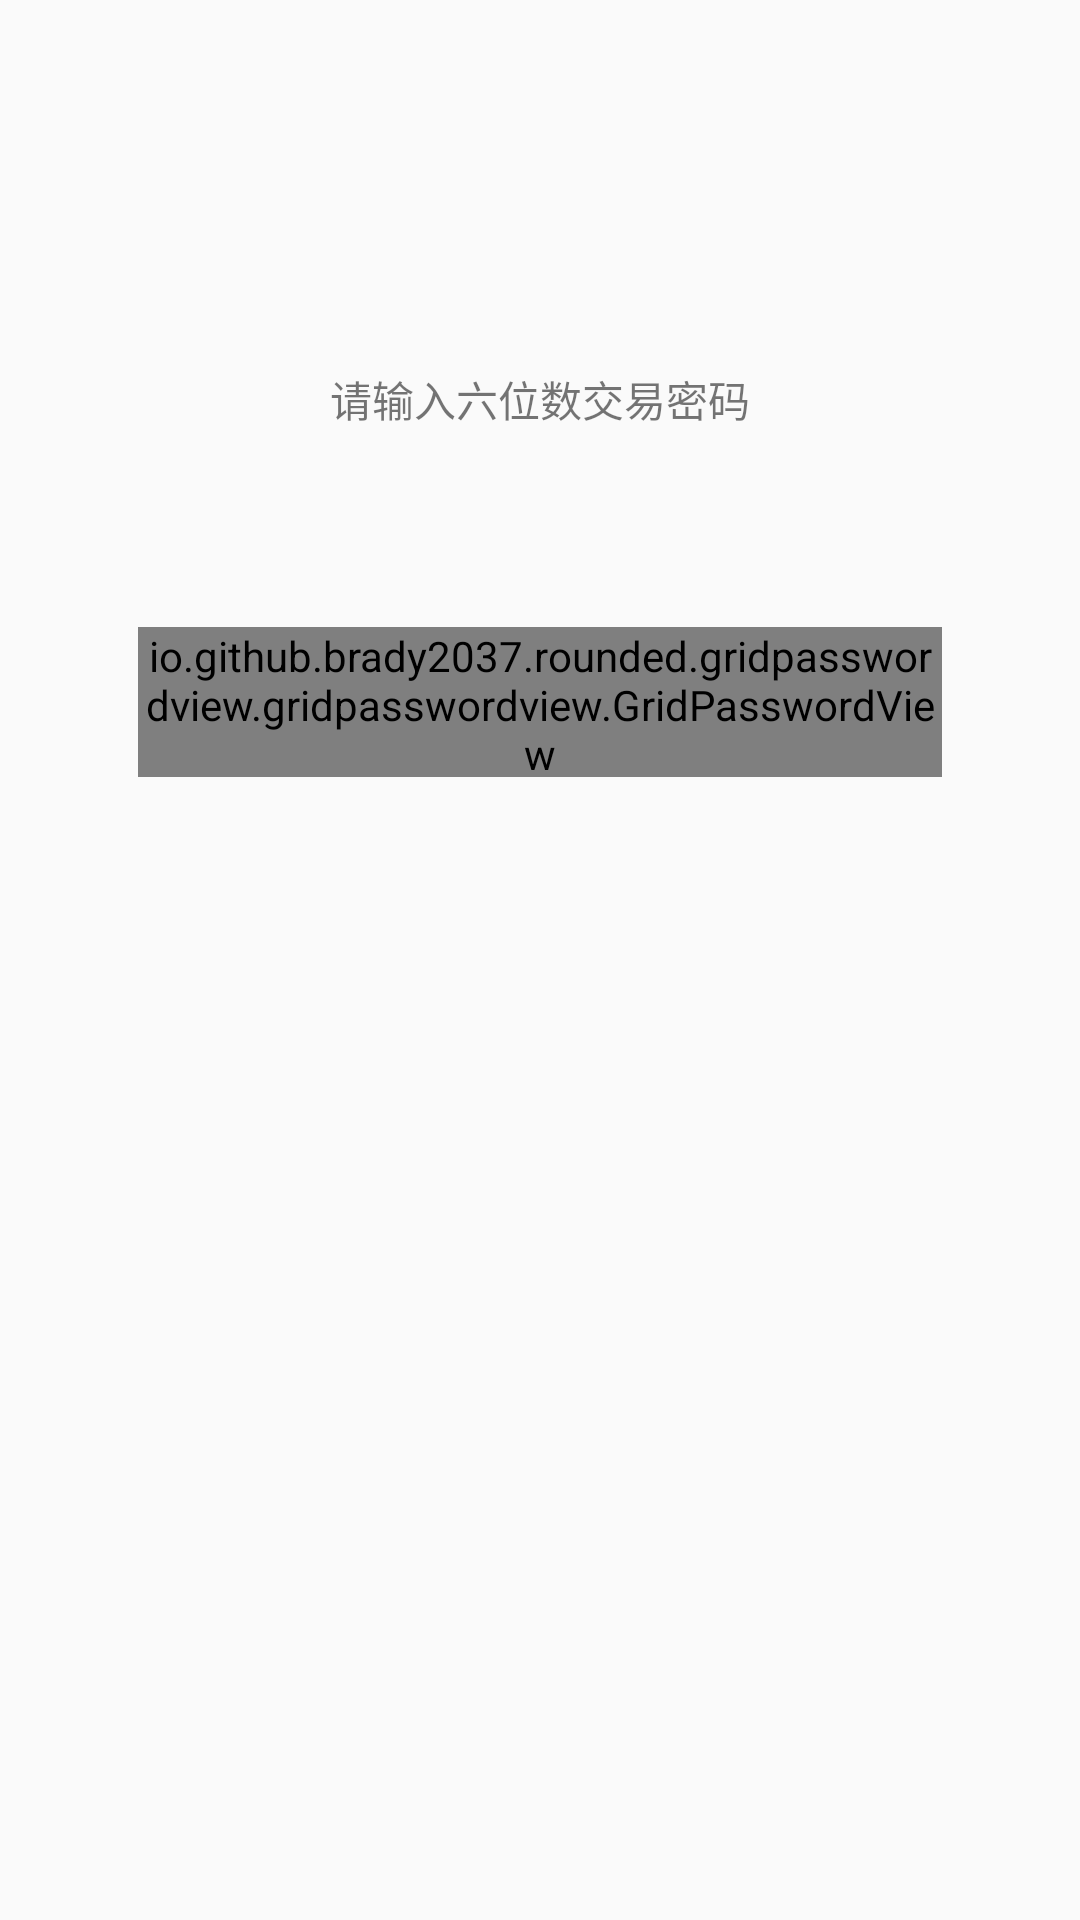

Android layout source for this screen:
<!-- AndroidManifest.xml: application theme AppTheme -->
<!-- res/layout/activity_main.xml -->
<?xml version="1.0" encoding="utf-8"?>
<android.support.constraint.ConstraintLayout xmlns:android="http://schemas.android.com/apk/res/android"
    xmlns:app="http://schemas.android.com/apk/res-auto"
    xmlns:tools="http://schemas.android.com/tools"
    android:layout_width="match_parent"
    android:layout_height="match_parent"
    tools:context="io.github.example.rounded.gridpasswordview.MainActivity">

    <TextView
        android:layout_width="wrap_content"
        android:layout_height="wrap_content"
        android:layout_marginBottom="8dp"
        android:layout_marginEnd="8dp"
        android:layout_marginLeft="8dp"
        android:layout_marginRight="8dp"
        android:layout_marginStart="8dp"
        android:layout_marginTop="8dp"
        android:text="请输入六位数交易密码"
        app:layout_constraintBottom_toBottomOf="parent"
        app:layout_constraintLeft_toLeftOf="parent"
        app:layout_constraintRight_toRightOf="parent"
        app:layout_constraintTop_toTopOf="parent"
        app:layout_constraintVertical_bias="0.19" />

    <io.github.example.rounded.gridpasswordview.gridpasswordview.GridPasswordView
        android:id="@+id/inputTradingPwdPwView"
        android:layout_width="268dp"
        android:layout_height="50dp"
        android:layout_marginBottom="8dp"
        android:layout_marginLeft="8dp"
        android:layout_marginRight="8dp"
        android:layout_marginTop="8dp"
        app:layout_constraintBottom_toBottomOf="parent"
        app:layout_constraintLeft_toLeftOf="parent"
        app:layout_constraintRight_toRightOf="parent"
        app:layout_constraintTop_toTopOf="parent"
        app:layout_constraintVertical_bias="0.35"
        app:lineColor="@color/grid_password_line_color"
        app:lineWidth="1dp"
        app:passwordLength="6"
        app:passwordType="numberPassword"
        app:textSize="25sp"></io.github.example.rounded.gridpasswordview.gridpasswordview.GridPasswordView>
</android.support.constraint.ConstraintLayout>
<!-- resources referenced by this layout -->
<resources>
  <color name="grid_password_line_color">#999999</color>
  <style name="AppTheme" parent="Theme.AppCompat.Light.DarkActionBar">
          
          <item name="colorPrimary">@color/colorPrimary</item>
          <item name="colorPrimaryDark">@color/colorPrimaryDark</item>
          <item name="colorAccent">@color/colorAccent</item>
      </style>
  <color name="colorPrimary">#3F51B5</color>
  <color name="colorPrimaryDark">#303F9F</color>
  <color name="colorAccent">#FF4081</color>
</resources>
